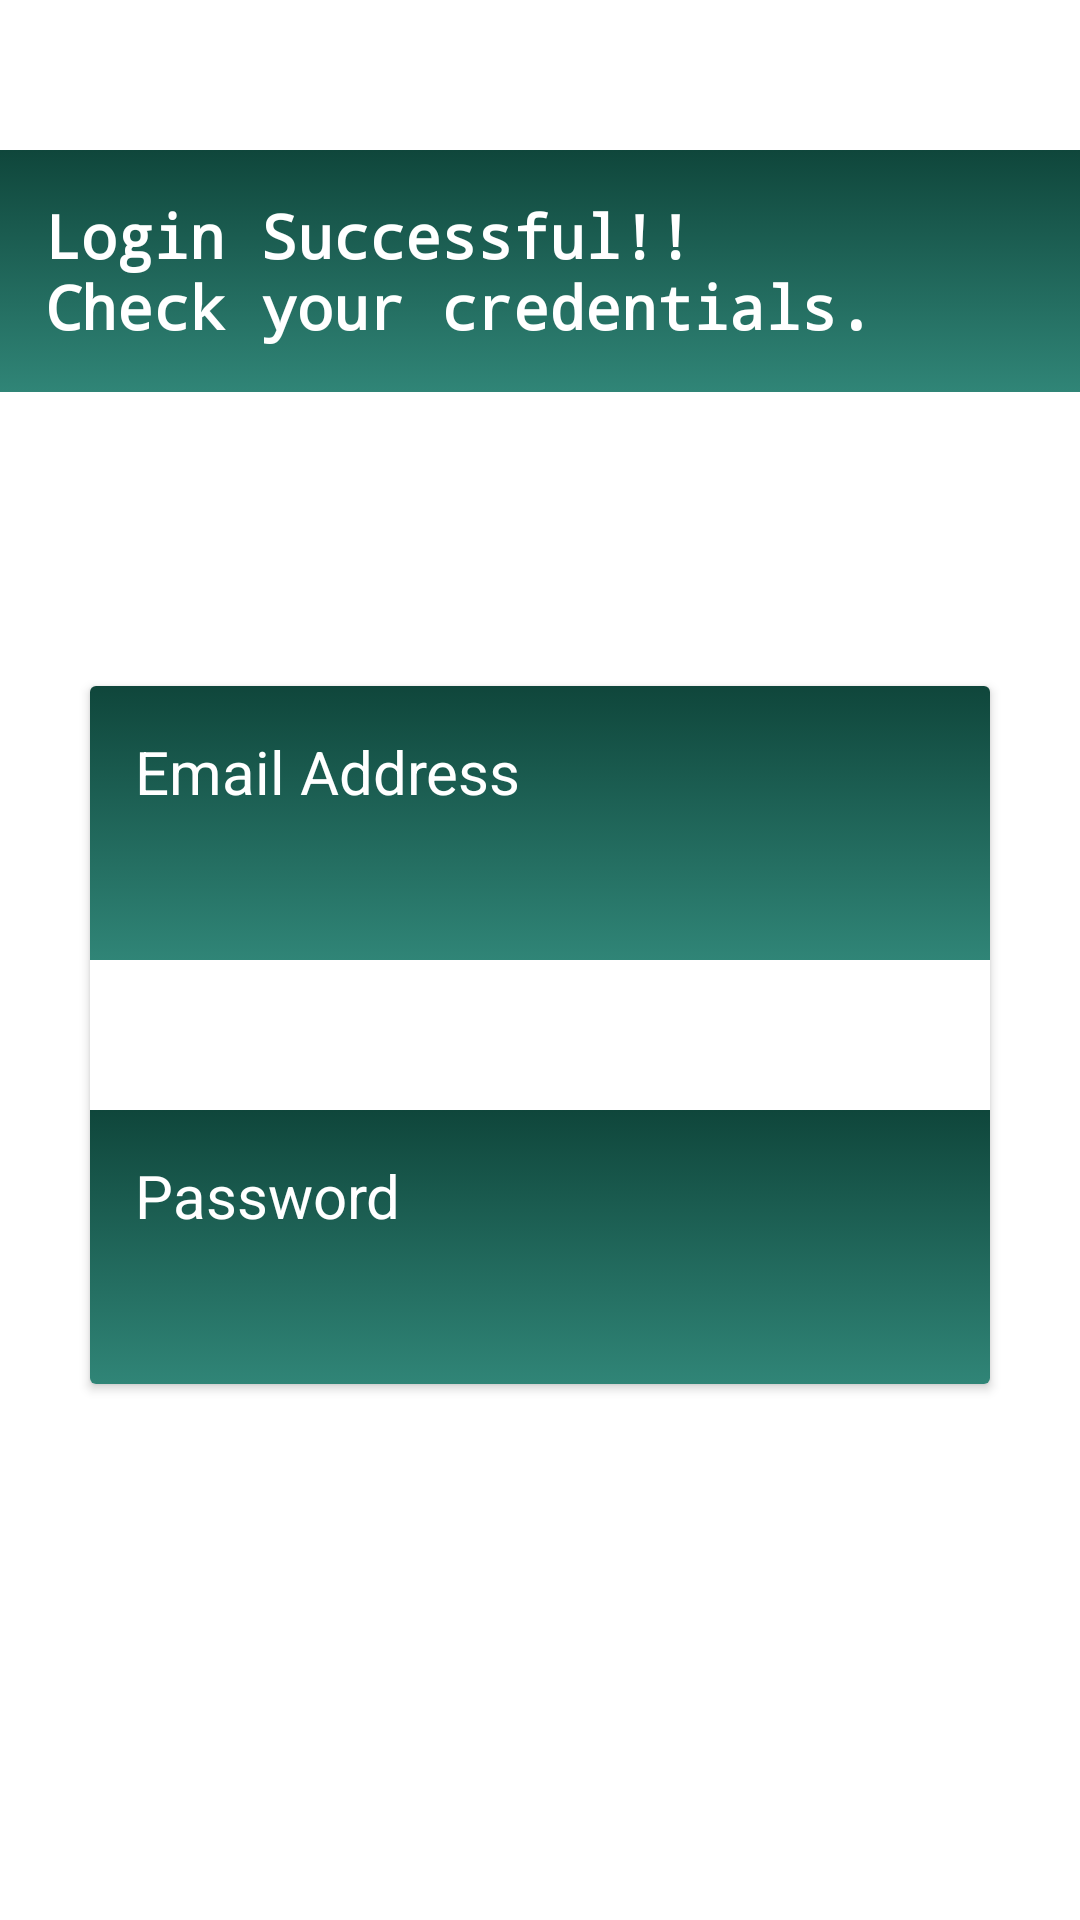

The Android layout XML behind this screen, and the referenced resources:
<!-- AndroidManifest.xml: application theme Theme.LoginDemoApp -->
<!-- res/layout/second_activity.xml -->
<?xml version="1.0" encoding="utf-8"?>
<androidx.constraintlayout.widget.ConstraintLayout xmlns:android="http://schemas.android.com/apk/res/android"
    xmlns:app="http://schemas.android.com/apk/res-auto"
    android:layout_width="match_parent"
    android:layout_height="match_parent">

    <TextView
        android:id="@+id/login_success_tv"
        android:layout_width="match_parent"
        android:layout_height="wrap_content"
        android:layout_marginTop="@dimen/dimen_50"
        android:background="@drawable/home_background"
        android:padding="@dimen/dimen_15"
        android:text="@string/login_success_message"
        android:textColor="@color/white"
        android:textSize="@dimen/text_size_20"
        android:textStyle="bold"
        android:typeface="monospace"
        app:layout_constraintStart_toStartOf="parent"
        app:layout_constraintTop_toTopOf="parent" />

    <androidx.cardview.widget.CardView
        android:layout_width="match_parent"
        android:layout_height="wrap_content"
        android:layout_marginStart="@dimen/dimen_30"
        android:layout_marginTop="@dimen/dimen_50"
        android:layout_marginEnd="@dimen/dimen_30"
        android:background="@drawable/background_shape"
        android:elevation="5dp"
        android:padding="@dimen/dimen_15"
        app:layout_constraintStart_toStartOf="parent"
        app:layout_constraintTop_toTopOf="parent"
        app:layout_constraintBottom_toBottomOf="parent"
        app:layout_constraintEnd_toEndOf="parent">

        <RelativeLayout
            android:layout_width="match_parent"
            android:layout_height="wrap_content">

            <LinearLayout
                android:id="@+id/email_container"
                android:layout_width="match_parent"
                android:layout_height="wrap_content"
                android:background="@drawable/home_background"
                android:orientation="vertical"
                android:padding="@dimen/dimen_15">

                <TextView
                    android:id="@+id/email_address_lbl"
                    android:layout_width="match_parent"
                    android:layout_height="wrap_content"
                    android:text="@string/email_label"
                    android:textColor="@color/white"
                    android:textSize="@dimen/text_size_20" />

                <TextView
                    android:id="@+id/email_tv"
                    android:layout_width="wrap_content"
                    android:layout_height="wrap_content"
                    android:layout_marginTop="@dimen/dimen_10"
                    android:textColor="@color/white"
                    android:textSize="18sp" />
            </LinearLayout>

            <LinearLayout
                android:layout_width="match_parent"
                android:layout_height="wrap_content"
                android:layout_below="@+id/email_container"
                android:layout_marginTop="@dimen/dimen_50"
                android:background="@drawable/home_background"
                android:orientation="vertical"
                android:padding="@dimen/dimen_15">

                <TextView
                    android:id="@+id/password_lbl"
                    android:layout_width="match_parent"
                    android:layout_height="wrap_content"
                    android:text="@string/password_label"
                    android:textColor="@color/white"
                    android:textSize="@dimen/text_size_20" />

                <TextView
                    android:id="@+id/pw_tv"
                    android:layout_width="wrap_content"
                    android:layout_height="wrap_content"
                    android:layout_marginTop="@dimen/dimen_10"
                    android:textColor="@color/white"
                    android:textSize="@dimen/text_size_18" />
            </LinearLayout>

        </RelativeLayout>

    </androidx.cardview.widget.CardView>

</androidx.constraintlayout.widget.ConstraintLayout>
<!-- resources referenced by this layout -->
<resources>
  <color name="white">#FFFFFFFF</color>
  <dimen name="dimen_10">10dp</dimen>
  <dimen name="dimen_15">15dp</dimen>
  <dimen name="dimen_30">30dp</dimen>
  <dimen name="dimen_50">50dp</dimen>
  <dimen name="text_size_18">18sp</dimen>
  <dimen name="text_size_20">20sp</dimen>
  <!-- drawable background_shape (drawable) -->
  <?xml version="1.0" encoding="utf-8"?>
  <selector xmlns:android="http://schemas.android.com/apk/res/android">
      <item>
          <shape>
              <gradient
                  android:startColor="#0F463B"
                  android:endColor="#6EECD3"
                  android:type="linear" />
          </shape>
      </item>
  </selector>
  <!-- drawable home_background (drawable) -->
  <?xml version="1.0" encoding="utf-8"?>
  <selector xmlns:android="http://schemas.android.com/apk/res/android">
      <item>
          <shape>
              <gradient
                  android:startColor="#0F463B"
                  android:endColor="#308577"
                  android:type="linear"
                  android:angle="270"/>
          </shape>
      </item>
  </selector>
  <string name="email_label">Email Address</string>
  <string name="login_success_message">Login Successful!!\nCheck your credentials.</string>
  <string name="password_label">Password</string>
  <style name="Theme.LoginDemoApp" parent="Theme.MaterialComponents.DayNight.DarkActionBar">
          
          <item name="colorPrimary">@color/purple_500</item>
          <item name="colorPrimaryVariant">@color/purple_700</item>
          <item name="colorOnPrimary">@color/white</item>
          
          <item name="colorSecondary">@color/teal_200</item>
          <item name="colorSecondaryVariant">@color/teal_700</item>
          <item name="colorOnSecondary">@color/black</item>
          
          <item name="android:statusBarColor" tools:targetApi="l">?attr/colorPrimaryVariant</item>
          
      </style>
  <color name="purple_500">#FF6200EE</color>
  <color name="purple_700">#FF3700B3</color>
  <color name="teal_200">#FF03DAC5</color>
  <color name="teal_700">#FF018786</color>
  <color name="black">#FF000000</color>
</resources>
